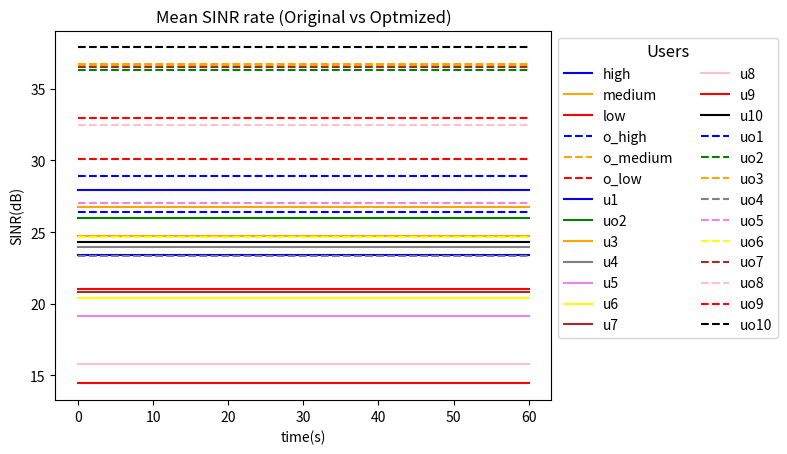

This figure's Python source:
#%%
import matplotlib.pyplot as plt
#sinais originais SINR
high = [23.428736] * 7
low = [20.998407] * 7
medium= [24.758408] * 7
#Sinais otimizados SINR
o_high = [26.433733] * 7
o_low = [32.960925] * 7
o_medium= [36.653145] * 7
time_list = [0, 10, 20 , 30 , 40 , 50, 60]
# %%
plt.plot(time_list, high, label='high', color='blue')
plt.plot(time_list, medium, label='medium', color='orange')
plt.plot(time_list, low, label='low', color='red')
plt.plot(time_list, o_high,'--', label='o_high', color='blue')
plt.plot(time_list, o_medium,'--' ,label='o_medium', color='orange')
plt.plot(time_list, o_low, '--',label='o_low', color='red')
plt.legend(loc='upper left', bbox_to_anchor=(1, 1), ncol=2,
             fontsize='medium', title='Priority', 
             title_fontsize='large')

plt.title('Mean SINR rate (Original vs Optmized)')
plt.xlabel('time(s)')
plt.ylabel('SINR(dB)')


plt.show()

# %%
#media geral
original_data_mean_sinr = 22.718661
optmized_data_mean_sinr = 31.088927

u1 =  [27.9415] * 7
u2 =  [26.0163] * 7
u3 =  [26.7339] * 7
u4 =  [23.9315] * 7
u5 =  [19.1594] * 7
u6 =  [20.3801] * 7
u7 =  [20.8094] * 7
u8 =  [15.7612] * 7
u9 =  [14.4300] * 7
u10 = [24.2904] * 7
# mean optmized users
uo1 =  [28.9383] * 7
uo2 =  [36.3131] * 7
uo3 =  [36.7191] * 7
uo4 =  [23.3089] * 7
uo5 =  [27.0540] * 7
uo6 =  [24.6518] * 7
uo7 =  [36.5213] * 7
uo8 =  [32.5131] * 7
uo9 =  [30.0734] * 7
uo10 = [37.9044] * 7
time_list = [0, 10, 20, 30, 40, 50, 60]

plt.plot(time_list,u1, label='u1',color ='blue')
plt.plot(time_list,u2, label='uo2',color ='green')
plt.plot(time_list,u3, label='u3',color ='orange')
plt.plot(time_list,u4, label='u4',color ='gray')
plt.plot(time_list,u5, label='u5',color ='violet')
plt.plot(time_list,u6, label='u6',color ='yellow')
plt.plot(time_list,u7, label='u7',color ='brown')
plt.plot(time_list,u8, label='u8',color ='pink')
plt.plot(time_list,u9, label='u9',color ='red')
plt.plot(time_list,u10, label='u10',color ='black')
plt.plot(time_list,uo1,'--',label='uo1',color='blue')
plt.plot(time_list,uo2,'--' ,label='uo2',color ='green')
plt.plot(time_list,uo3,'--' ,label='uo3',color ='orange')
plt.plot(time_list,uo4,'--' ,label='uo4',color ='gray')
plt.plot(time_list,uo5,'--' ,label='uo5',color ='violet')
plt.plot(time_list,uo6,'--' ,label='uo6',color ='yellow')
plt.plot(time_list,uo7, '--',label='uo7',color ='brown')
plt.plot(time_list,uo8,'--' ,label='uo8',color ='pink')
plt.plot(time_list,uo9,'--' ,label='uo9',color ='red')
plt.plot(time_list,uo10,'--' ,label='uo10',color ='black')
plt.legend(loc='upper left', bbox_to_anchor=(1, 1), ncol=2,
             fontsize='medium', title='Users', 
             title_fontsize='large')

plt.title('Mean SINR rate (Original vs Optmized)')
plt.xlabel('time(s)')
plt.ylabel('SINR(dB)')
plt.show()
# %%
